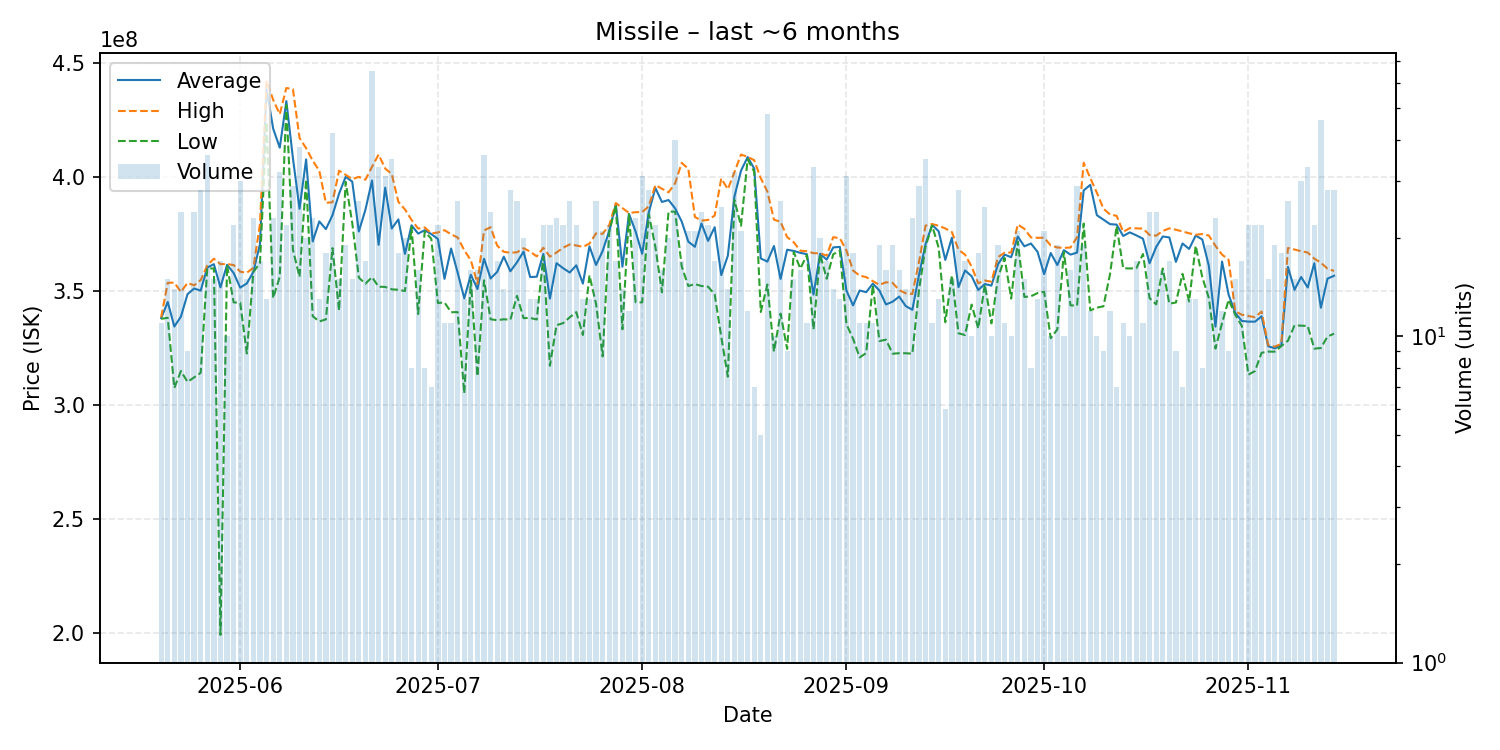

Source data for this figure (header and first rows):
date, average, highest, lowest, order_count, volume
2025-05-20, 338227273, 338600000, 337900000, 10, 11
2025-05-21, 345286667, 353700000, 338350000, 15, 15
2025-05-22, 334507143, 353800000, 307550000, 14, 14
2025-05-23, 338875000, 349700000, 315000000, 23, 24
2025-05-24, 348711111, 353650000, 310200000, 9, 9
2025-05-25, 351204167, 352600000, 312200000, 24, 24
2025-05-26, 350278571, 354900000, 314200000, 28, 28
2025-05-27, 360363889, 361300000, 360050000, 28, 36
2025-05-28, 361906667, 364300000, 360000000, 15, 15
2025-05-29, 351700000, 361900000, 199200000, 17, 17
2025-05-30, 361610000, 361950000, 361400000, 10, 10
2025-05-31, 358018182, 361500000, 345100000, 21, 22
2025-06-01, 351600000, 358600000, 345000000, 23, 30
2025-06-02, 353426667, 358100000, 322700000, 15, 15
2025-06-03, 358534783, 360300000, 358500000, 23, 23
2025-06-04, 370747059, 379600000, 362400000, 17, 17
2025-06-05, 438669231, 442400000, 424150000, 13, 13
2025-06-06, 421373913, 434000000, 347000000, 22, 23
2025-06-07, 412996875, 427700000, 356400000, 32, 32
2025-06-08, 433436364, 439200000, 431700000, 22, 22
2025-06-09, 408396552, 438700000, 368200000, 28, 29
2025-06-10, 386184211, 417250000, 356300000, 31, 38
2025-06-11, 407860000, 412800000, 399000000, 20, 20
2025-06-12, 371852174, 407300000, 339050000, 18, 23
2025-06-13, 380638462, 402900000, 336750000, 13, 13
2025-06-14, 377272222, 388800000, 337650000, 18, 18
2025-06-15, 383352381, 389050000, 368950000, 35, 42
2025-06-16, 392813333, 402900000, 341500000, 15, 15
2025-06-17, 400231579, 401100000, 398000000, 18, 19
2025-06-18, 398140000, 399200000, 380000000, 15, 15
2025-06-19, 376226923, 400200000, 356000000, 24, 26
2025-06-20, 385770588, 398950000, 353300000, 16, 17
2025-06-21, 398584615, 404600000, 356200000, 52, 65
2025-06-22, 370375758, 410000000, 352000000, 31, 33
2025-06-23, 395474194, 403850000, 351900000, 28, 31
2025-06-24, 377522857, 401400000, 350850000, 32, 35
2025-06-25, 381544444, 389250000, 350650000, 18, 18
2025-06-26, 366385000, 385900000, 350100000, 19, 20
2025-06-27, 378950000, 381300000, 378150000, 8, 8
2025-06-28, 375293750, 377500000, 340000000, 16, 16
2025-06-29, 376800000, 378000000, 376300000, 8, 8
2025-06-30, 375100000, 375400000, 373000000, 7, 7
2025-07-01, 372940909, 375800000, 344850000, 22, 22
2025-07-02, 355427273, 376800000, 345100000, 10, 11
2025-07-03, 368772727, 375000000, 340800000, 11, 11
2025-07-04, 358169231, 373600000, 340850000, 25, 26
2025-07-05, 346869231, 368000000, 305200000, 12, 13
2025-07-06, 357256250, 363600000, 354700000, 15, 16
2025-07-07, 350981250, 353300000, 312700000, 15, 16
2025-07-08, 364275000, 376700000, 354800000, 34, 36
2025-07-09, 355595833, 378100000, 337700000, 23, 24
2025-07-10, 358552941, 370000000, 337300000, 15, 17
2025-07-11, 365200000, 367300000, 337700000, 14, 14
2025-07-12, 358753571, 366900000, 337500000, 27, 28
2025-07-13, 362711538, 367100000, 348000000, 26, 26
2025-07-14, 367400000, 368900000, 338200000, 14, 20
2025-07-15, 356230769, 367400000, 338300000, 12, 13
2025-07-16, 356376923, 365300000, 337600000, 13, 13
2025-07-17, 366363636, 369100000, 365300000, 20, 22
2025-07-18, 346795455, 365200000, 317300000, 21, 22
... 119 more rows
